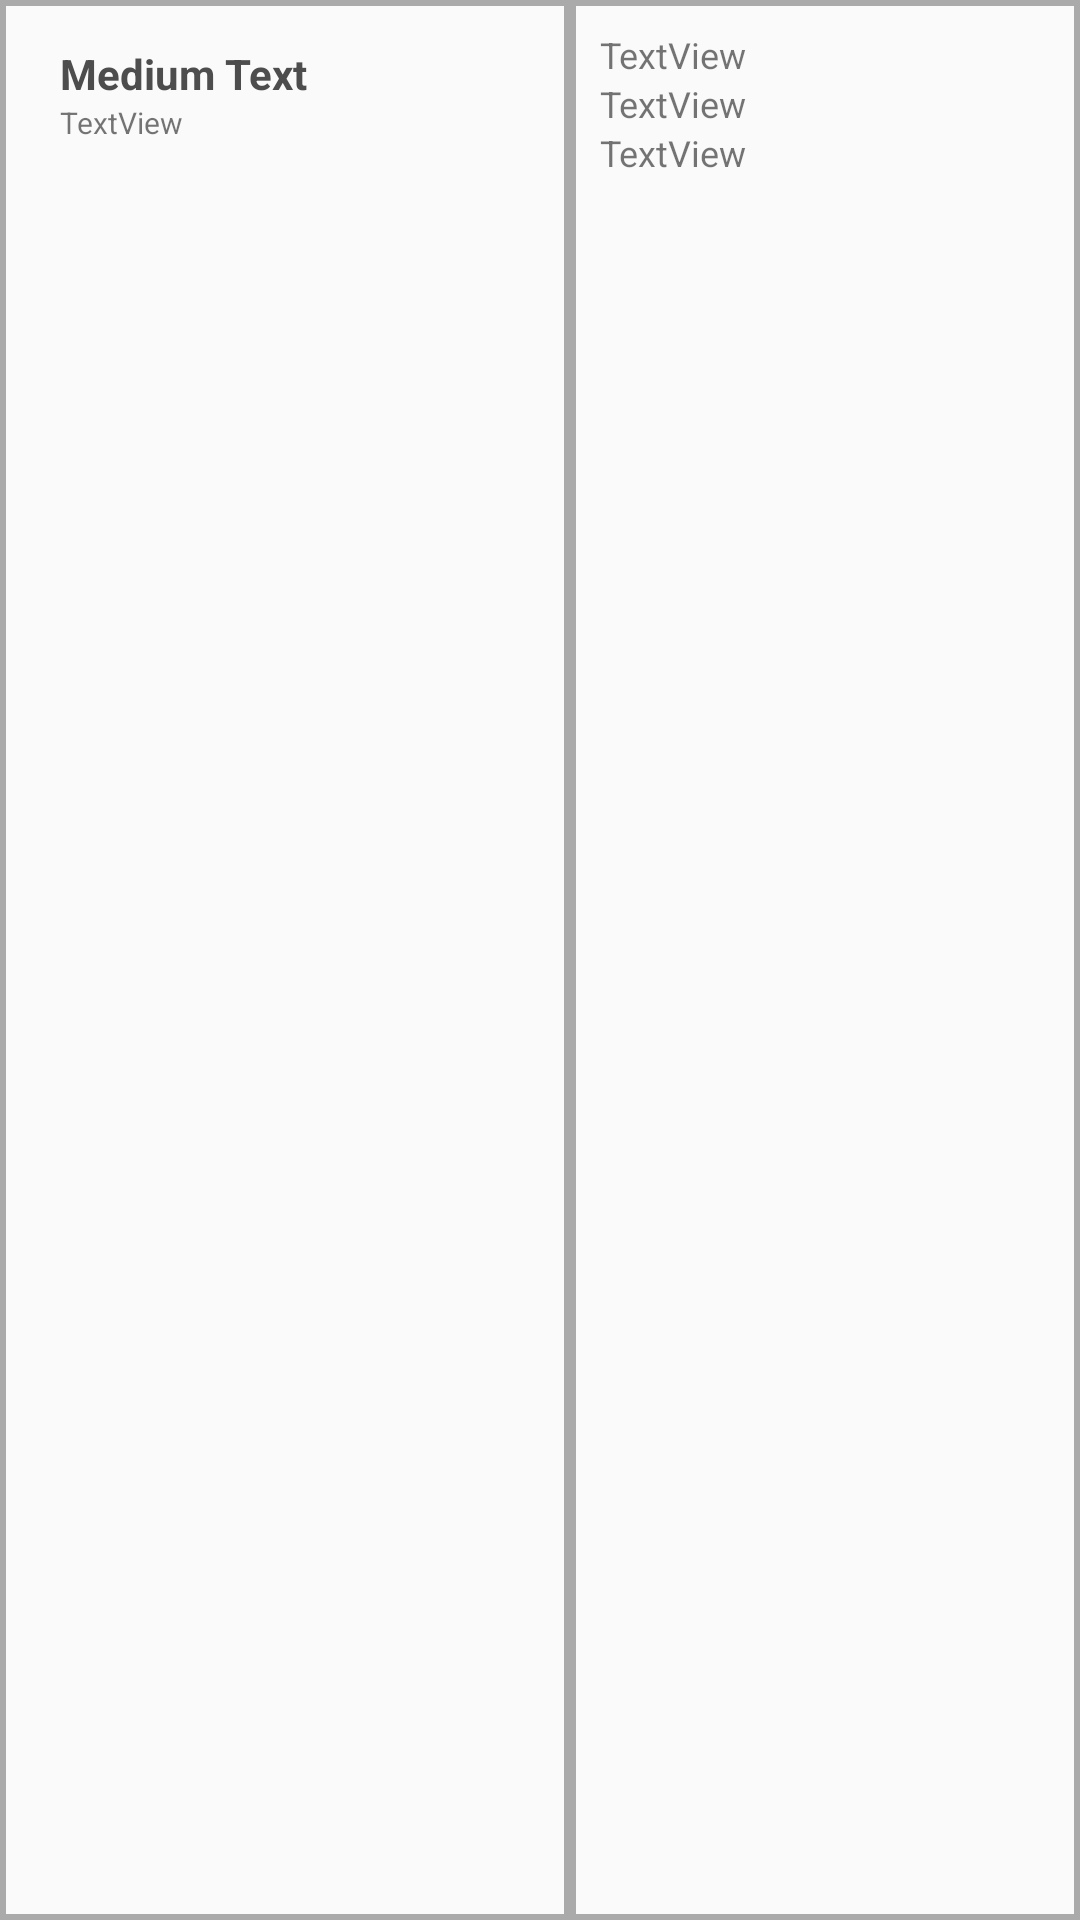

This screen was rendered from an Android layout file. Write that file and the resources it references.
<!-- AndroidManifest.xml: application theme AppTheme -->
<!-- res/layout/listitem_metric_history.xml -->
<?xml version="1.0" encoding="utf-8"?>
<LinearLayout xmlns:android="http://schemas.android.com/apk/res/android"
    android:layout_width="match_parent"
    android:layout_height="wrap_content"
    android:orientation="horizontal"
    >

    <LinearLayout
        android:layout_width="wrap_content"
        android:layout_height="match_parent"
        android:orientation="vertical"
        android:layout_weight="1"
        android:background="@drawable/border">

        <TextView
            android:id="@+id/metric_history_listitem_metrictype"
            android:layout_width="wrap_content"
            android:layout_height="wrap_content"
            android:layout_marginLeft="10dp"
            android:layout_marginTop="5dp"
            android:padding="0dp"
            android:text="Medium Text"
            android:textAppearance="?android:attr/textAppearanceSmall"
            android:textColor="#4d4d4d"
            android:textStyle="bold"
            android:maxLines="1"
            android:ellipsize="end"/>

        <TextView
            android:id="@+id/metric_history_listitem_eventoccurance"
            android:layout_width="wrap_content"
            android:layout_height="wrap_content"
            android:layout_marginLeft="10dp"
            android:textSize="10dp"
            android:text="TextView"
            android:maxLines="1"
            android:ellipsize="end"/>
    </LinearLayout>

    <LinearLayout
        android:layout_width="wrap_content"
        android:layout_height="match_parent"
        android:background="@drawable/border">

    <LinearLayout
        android:layout_width="130dp"
        android:layout_height="match_parent"
        android:orientation="vertical"
        >

        <TextView
            android:id="@+id/metric_history_listitem_itemdata1"
            android:layout_width="wrap_content"
            android:layout_height="wrap_content"
            android:layout_marginLeft="0dp"
            android:text="TextView"
            android:textSize="12dp"
            android:maxLines="1"
            android:ellipsize="end"/>

        <TextView
            android:id="@+id/metric_history_listitem_itemdata2"
            android:layout_width="wrap_content"
            android:layout_height="wrap_content"
            android:layout_marginLeft="0dp"
            android:textSize="12dp"

            android:text="TextView"
            android:maxLines="1"
            android:ellipsize="end"/>

        <TextView
            android:id="@+id/metric_history_listitem_itemdata3"
            android:layout_width="wrap_content"
            android:layout_height="wrap_content"
            android:layout_marginLeft="0dp"
            android:textSize="12dp"

            android:text="TextView"
            android:maxLines="1"
            android:ellipsize="end"/>






    </LinearLayout>

    <ImageButton
        android:id="@+id/delete_metric"
        android:layout_width="wrap_content"
        android:layout_margin="10dp"
        android:layout_height="match_parent"
        android:background="@android:color/holo_red_dark"
        android:src="@drawable/baseline_clear_white_24dp" />

    </LinearLayout>

</LinearLayout>
<!-- resources referenced by this layout -->
<resources>
  <!-- drawable border (drawable) -->
  <?xml version="1.0" encoding="utf-8"?>
  <shape xmlns:android="http://schemas.android.com/apk/res/android" android:shape="rectangle">
      <padding android:left="10dp" android:right="10dp" android:top="10dp" android:bottom="10dp"/>
      <stroke android:width="2dp" android:color="@android:color/darker_gray"/>
  </shape>
  <style name="AppTheme" parent="Theme.AppCompat.Light.DarkActionBar">
          
          <item name="colorPrimary">@color/colorPrimary</item>
          <item name="colorPrimaryDark">@color/colorPrimaryDark</item>
          <item name="colorAccent">@color/colorAccent</item>
          <item name="android:actionOverflowButtonStyle">@style/ActionButtonRefresh</item>
      </style>
  <color name="colorPrimary">#fda500</color>
  <color name="colorPrimaryDark">#ff8800</color>
  <color name="colorAccent">#FF4081</color>
  <style name="ActionButtonRefresh" parent="android:style/Widget.Holo.Light.ActionButton.Overflow">
          <item name="android:src">@drawable/baseline_refresh_white_24dp</item>
          <item name="android:background">?android:attr/actionBarItemBackground</item>
          <item name="android:contentDescription">"Refresh"</item>
      </style>
</resources>
